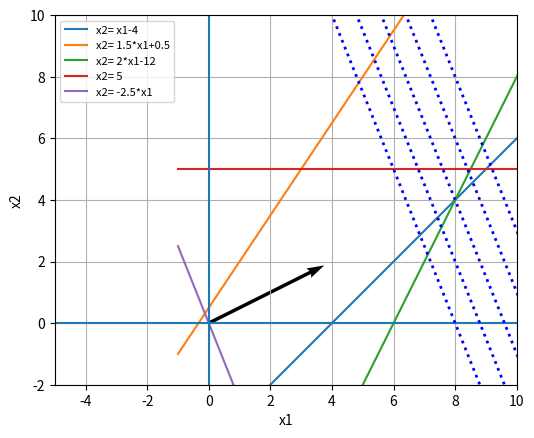

Recreate this plot in Python.
# f(x) = -5*x1 - 2*x2 - 18
# x1 - x2 + x3 = 4
# 2*x1 - x3 - x4 = -5
# x1 + x2 - x5 = -4
# x2 + x6 = 5
# 2*x1 - 2*x2 - x6 + 2*x7 = 7
# x1 >= 0, x2 >= 0, x3 >= 0,
# x4 >= 0, x5 >= 0, x6 >= 0, x7 >= 0
"""
Завдання:
- побудувати матрицю системи лінійних рівнянь (A), визначити її ранг;
- побудувати матрицю вільних коефіцієнтів системи (B)
- побудувати розширену матрицю з A і B , знайти її ранг;
- побудувати вертор-градієнт с(x1, x2);
- обчислити оптимальний розв'язок цільової функції.
"""
import numpy as np
import matplotlib.pyplot as plt

# матриця системи лінійних рівнянь
A = np.array([
    [1, -1, 1, 0, 0, 0, 0],
    [2, -1, -1, -1, 0, 0, 0],
    [1, 1, 0, 0, -1, 0, 0],
    [0, 1, 0, 0, 0, 1, 0],
    [2, -2, 0, 0, 0, -1, 2]
])
print('rang A: ', np.linalg.matrix_rank(A))

# матриця вілних коефіцієнтів
b = np.array([4, -5, -4, 5, 7])
B = b.reshape(-1, 1)

# розширена матриця
AB = np.append(A, B, axis=1)
print('rang AB: ', np.linalg.matrix_rank(AB))

x1 = np.arange(-1, 15, 0.5)
x2 = [x1 - 4, 1.5 * x1 + 0.5, 2 * x1 - 12, [5] * len(x1), -2.5 * x1, 0.4 * x1]
x2_str = ['x1-4', '1.5*x1+0.5', '2*x1-12', '5', '-2.5*x1']
fig, ax = plt.subplots()
plt.grid(True)
for i in range(len(x2) - 1):
    ax.plot(np.around(x1, decimals=2), np.around(x2[i], decimals=2), label='x2= ' + str(x2_str[i]))
plt.xlabel('x1')
plt.ylabel('x2')
ax.xaxis
ax.set_aspect(aspect='equal', anchor="C")
ax.set_xlim([-5, 10])
ax.set_ylim([-2, 10])
plt.axhline(0)
plt.axvline(0)

for i in range(20, 30, 2):
    ax.plot(x1, -2.5 * x1 + i, 'b:', linewidth=2)
plt.legend(fontsize=8)
# будуємо вектор-градієнт
plt.quiver(0, 0, 2, 1, scale=8)
plt.show()